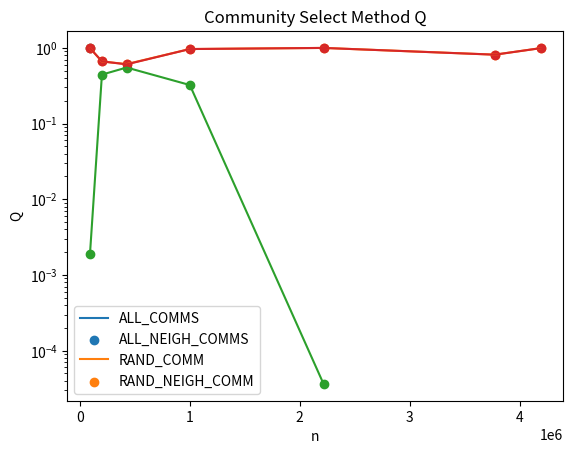
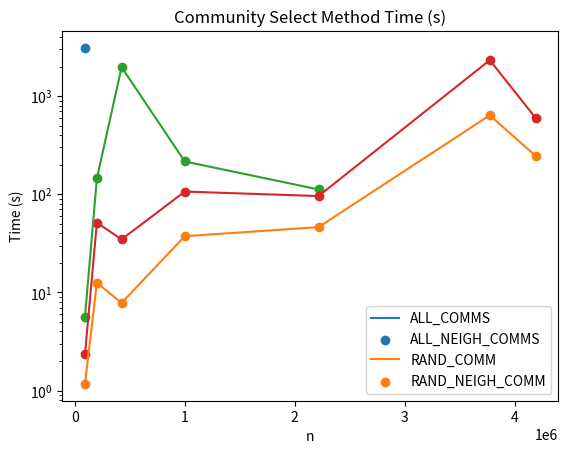

Write Python code to recreate these figures, in order.
import matplotlib.pyplot as plt
#Method Comparison

#{}
#{ ]}


q_dict = {(0.0, 1, False): [0.9898551500822698], (0.0, 2, False): [0.9898551500822698, 0.6589962686147389, 0.6094325995349, 0.9628487792392265, 0.9957565875742763, 0.8116072185134056, 0.9901550459406823], (0.0, 3, False): [0.0019196848347242186, 0.44237461362125713, 0.54857506533527, 0.32224852576364815, 0.00003638392744414683], (0.0, 4, False): [0.9898068621848108, 0.6616985791624438, 0.6041595429602374, 0.962293321388465, 0.9956181493590542, 0.8104383330041143, 0.9895666331168518]}#setting: [q, q, ...]
t_dict = {(0.0, 1, False): [(3105.071007013321, 0.0)], (0.0, 2, False): [(1.1672277450561523, 0.0), (12.580533742904663, 0.0), (7.795973539352417, 0.0), (37.41572904586792, 0.0), (46.25916409492493, 0.0), (638.571994304657, 0.0), (244.62014198303223, 0.0)], (0.0, 3, False): [(5.644949197769165, 0.0), (144.95438432693481, 0.0), (1977.6422681808472, 0.0), (216.0446949005127, 0.0), (112.0576446056366, 0.0)], (0.0, 4, False): [(2.3319756984710693, 0.0), (51.354244232177734, 0.0), (34.72269630432129, 0.0), (106.65697836875916, 0.0), (95.96523880958557, 0.0), (2330.1780834198, 0.0), (595.1327300071716, 0.0)]}#setting: [(t, leafTime), (t, leafTime), ...]
network_sizes = [91813, 200169, 425008, 1000005, 2216688, 3774768, 4194301]
nLeaves = [19580, 18113, 282735, 0, 129231, 667336, 54]
method_dict = {1: "ALL_COMMS", 2: "ALL_NEIGH_COMMS", 3: "RAND_COMM", 4:"RAND_NEIGH_COMM"}

#Plot Modularity
fig, ax1 = plt.subplots()
ax1.set_xlabel('n')
ax1.set_ylabel('Q')
ax1.set_yscale("log")
for _, val in q_dict.items():
	ax1.plot(network_sizes[:len(val)], val)
	ax1.scatter(network_sizes[:len(val)], val)
ax1.legend([method_dict[setting[1]] for setting in q_dict.keys()])#

plt.title("Community Select Method Q")
plt.savefig('methodModularity.png')


#Plot Time (s)
fig, ax1 = plt.subplots()
ax1.set_xlabel('n')
ax1.set_ylabel('Time (s)')
ax1.set_yscale("log")
for _, val in t_dict.items():
	ax1.plot(network_sizes[:len(val)], [tup[0] for tup in val])
	ax1.scatter(network_sizes[:len(val)], [tup[0] for tup in val])
ax1.legend([method_dict[setting[1]] for setting in q_dict.keys()])#

plt.title("Community Select Method Time (s)")
plt.savefig('methodTime.png')